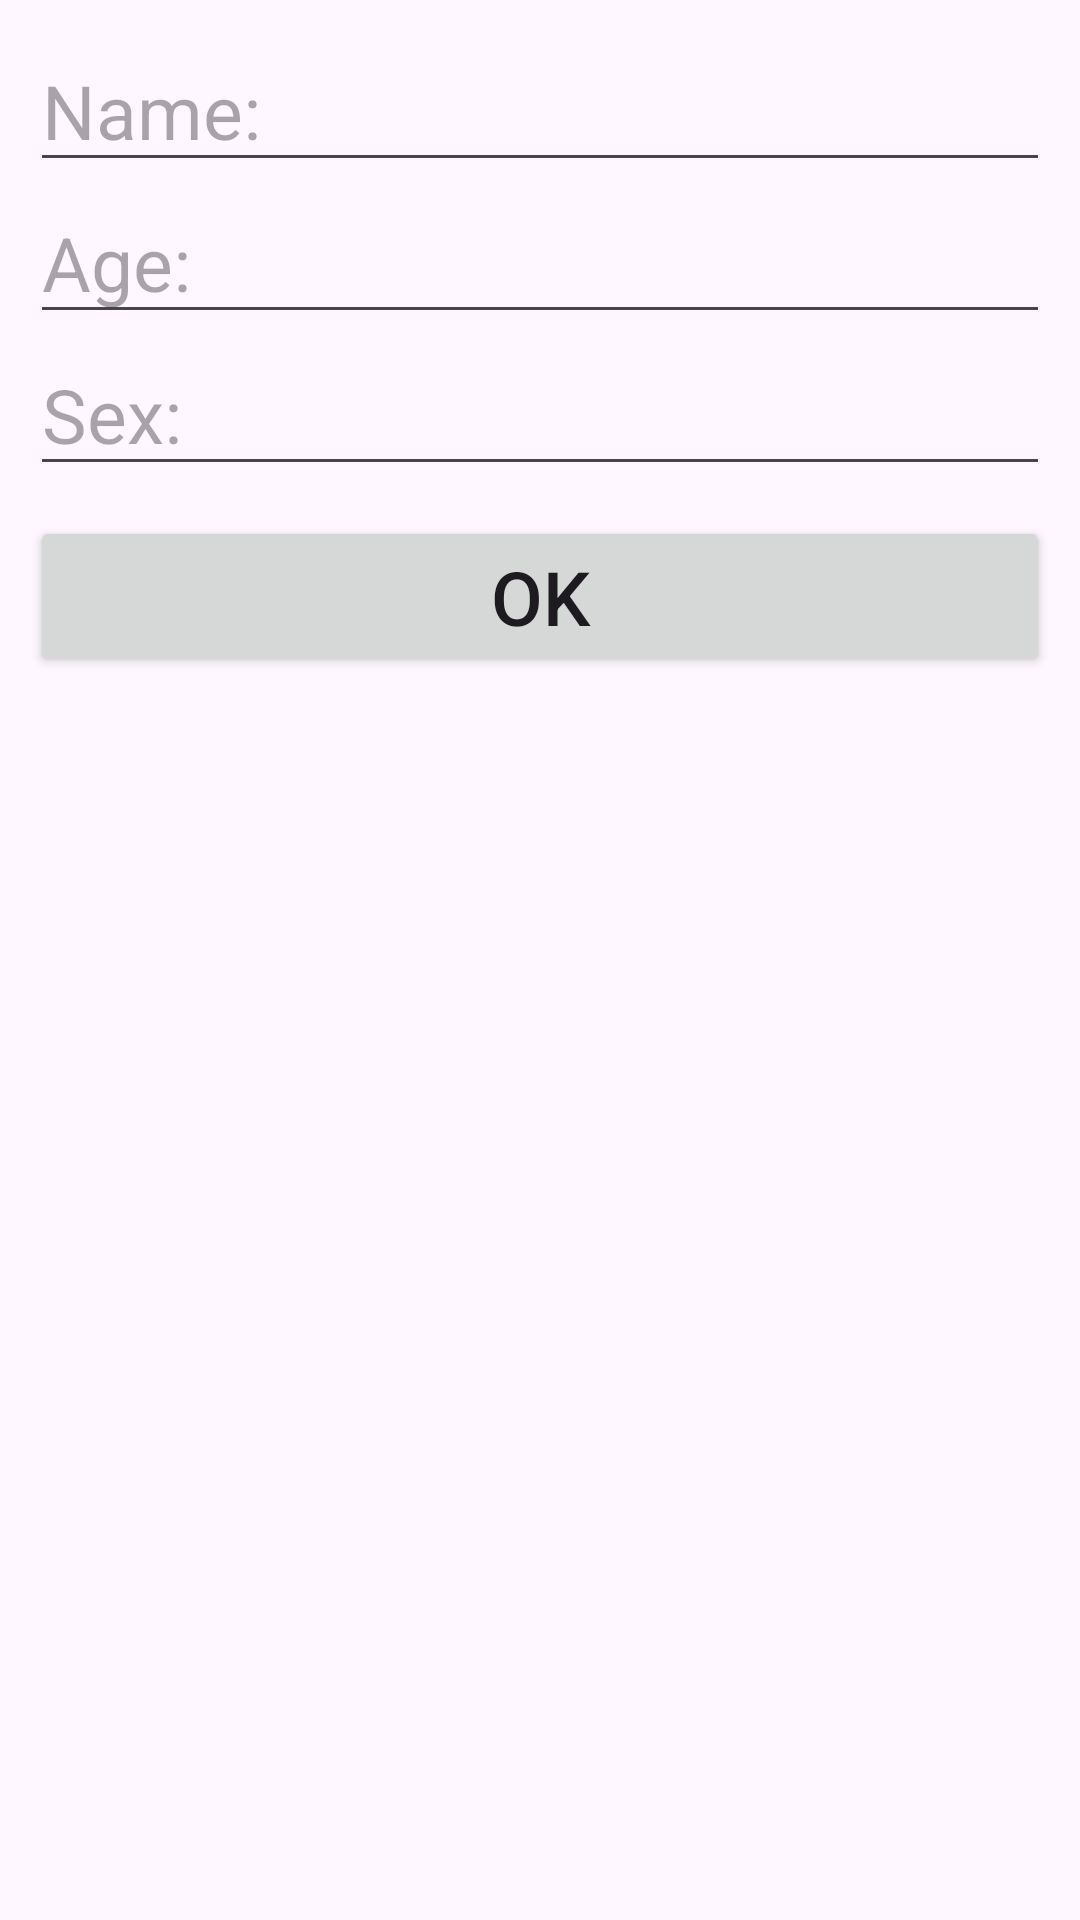

Layout XML and referenced resources for this Android screen:
<!-- AndroidManifest.xml: application theme Theme.BasicAndroid15 -->
<!-- res/layout/fragment_dialog.xml -->
<?xml version="1.0" encoding="utf-8"?>
<LinearLayout xmlns:android="http://schemas.android.com/apk/res/android"
    xmlns:tools="http://schemas.android.com/tools"
    android:layout_width="match_parent"
    android:layout_height="match_parent"
    android:padding="10dp"
    android:orientation="vertical"
    tools:context=".DialogFragment">

    <EditText
        android:id="@+id/edtName"
        android:layout_width="match_parent"
        android:layout_height="wrap_content"
        android:hint="Name: "
        android:textSize="25sp"
        />
    <EditText
        android:id="@+id/edtAge"
        android:layout_width="match_parent"
        android:layout_height="wrap_content"
        android:hint="Age: "
        android:textSize="25sp"
        />
    <EditText
        android:id="@+id/edtSex"
        android:layout_width="match_parent"
        android:layout_height="wrap_content"
        android:hint="Sex: "
        android:textSize="25sp"
        />
    <Button
        android:id="@+id/btnOK"
        android:layout_width="match_parent"
        android:layout_height="wrap_content"
        android:text="OK"
        android:textSize="25sp"
        android:layout_marginTop="10dp"
        />

</LinearLayout>
<!-- resources referenced by this layout -->
<resources>
  <style name="Theme.BasicAndroid15" parent="Base.Theme.BasicAndroid15" />
  <style name="Base.Theme.BasicAndroid15" parent="Theme.Material3.DayNight.NoActionBar">
          
          
      </style>
</resources>
